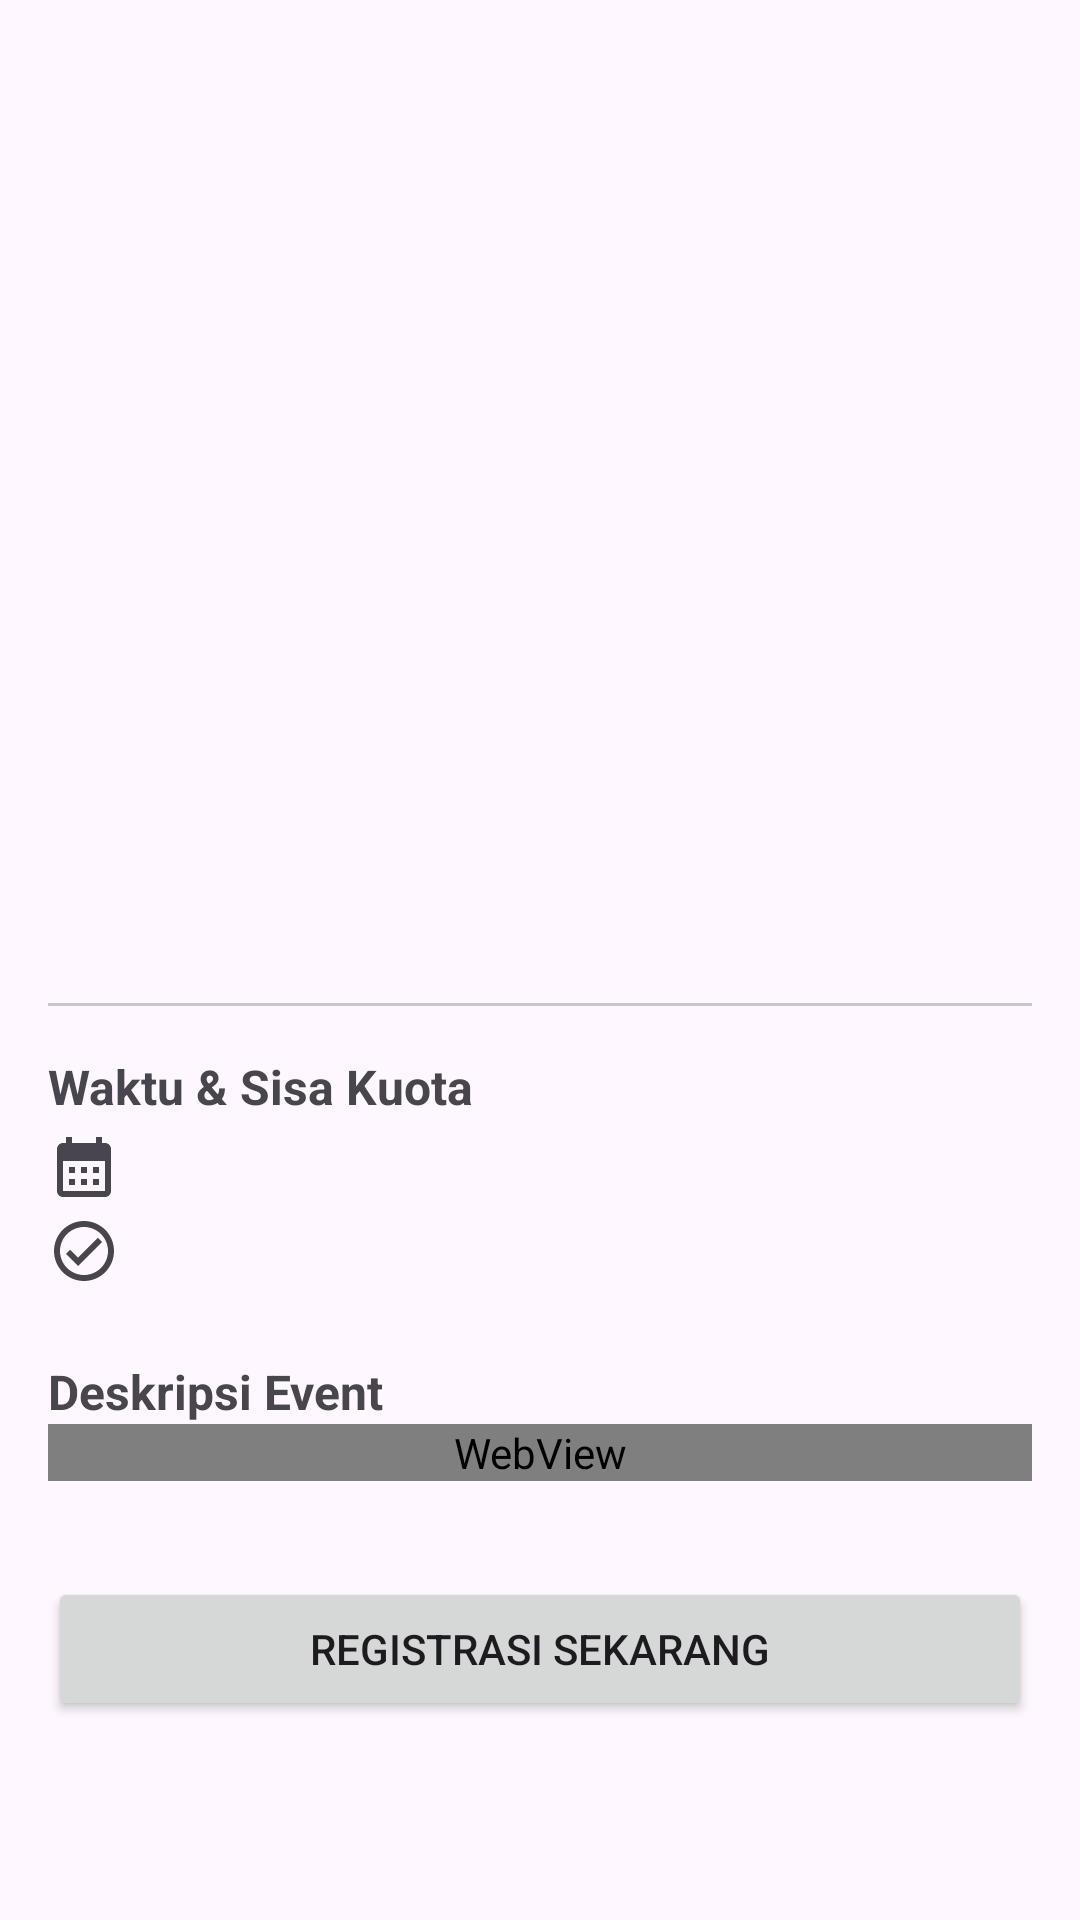

Write the Android layout XML for this screen, with the resource values it uses.
<!-- AndroidManifest.xml: application theme Theme.DicodingSubmissionApp -->
<!-- res/layout/activity_detail_event.xml -->
<?xml version="1.0" encoding="utf-8"?>
<androidx.coordinatorlayout.widget.CoordinatorLayout xmlns:android="http://schemas.android.com/apk/res/android"
    xmlns:app="http://schemas.android.com/apk/res-auto"
    xmlns:tools="http://schemas.android.com/tools"
    android:layout_width="match_parent"
    android:layout_height="match_parent"
    tools:context=".ui.DetailEventActivity">

    <com.google.android.material.appbar.AppBarLayout
        android:id="@+id/app_bar"
        android:layout_width="match_parent"
        android:layout_height="250dp"
        android:theme="@style/Theme.DicodingSubmissionApp.AppBarOverlay">

        <com.google.android.material.appbar.CollapsingToolbarLayout
            android:id="@+id/toolbar_layout"
            android:layout_width="match_parent"
            android:layout_height="match_parent"
            app:contentScrim="?attr/colorPrimary"
            app:expandedTitleGravity="bottom|start"
            app:expandedTitleMarginStart="16dp"
            app:expandedTitleMarginBottom="16dp"
            app:layout_scrollFlags="scroll|exitUntilCollapsed"
            app:toolbarId="@+id/toolbar">

            <ImageView
                android:id="@+id/iv_event_logo"
                android:layout_width="match_parent"
                android:layout_height="match_parent"
                android:contentDescription="@string/todo"
                android:scaleType="centerCrop"
                app:layout_collapseMode="parallax"
                tools:src="@tools:sample/backgrounds/scenic" />

            <androidx.appcompat.widget.Toolbar
                android:id="@+id/toolbar"
                android:layout_width="match_parent"
                android:layout_height="?attr/actionBarSize"
                app:layout_collapseMode="pin"
                app:popupTheme="@style/Theme.DicodingSubmissionApp.PopupOverlay" />

        </com.google.android.material.appbar.CollapsingToolbarLayout>
    </com.google.android.material.appbar.AppBarLayout>

    <androidx.core.widget.NestedScrollView
        android:layout_width="match_parent"
        android:layout_height="match_parent"
        app:layout_behavior="@string/appbar_scrolling_view_behavior">

        <LinearLayout
            android:layout_width="match_parent"
            android:layout_height="wrap_content"
            android:orientation="vertical"
            android:padding="16dp">

            <TextView
                android:id="@+id/tv_event_name"
                android:layout_width="match_parent"
                android:layout_height="wrap_content"
                android:textColor="?attr/colorOnSurface"
                android:textSize="22sp"
                android:textStyle="bold"
                tools:text="Event Name" />

            <TextView
                android:id="@+id/tv_owner_name"
                android:layout_width="match_parent"
                android:layout_height="wrap_content"
                android:layout_marginTop="4dp"
                android:textColor="?attr/colorOutline"
                android:textSize="14sp"
                tools:text="Owner Name" />

            <View
                android:layout_width="match_parent"
                android:layout_height="1dp"
                android:layout_marginTop="16dp"
                android:layout_marginBottom="16dp"
                android:background="?attr/colorOutlineVariant" />

            <TextView
                android:layout_width="match_parent"
                android:layout_height="wrap_content"
                android:text="@string/waktu_amp_sisa_kuota"
                android:textStyle="bold"
                android:textSize="16sp" />

            <TextView
                android:id="@+id/tv_event_time"
                android:layout_width="match_parent"
                android:layout_height="wrap_content"
                android:layout_marginTop="4dp"
                android:drawablePadding="8dp"
                app:drawableStartCompat="@drawable/ic_upcoming"
                tools:text="Begin Time - End Time" />

            <TextView
                android:id="@+id/tv_quota"
                android:layout_width="match_parent"
                android:layout_height="wrap_content"
                android:layout_marginTop="4dp"
                android:drawablePadding="8dp"
                app:drawableStartCompat="@drawable/ic_finished"
                tools:text="Quota: 100" />

            <TextView
                android:layout_width="match_parent"
                android:layout_height="wrap_content"
                android:layout_marginTop="24dp"
                android:text="@string/deskripsi_event"
                android:textStyle="bold"
                android:textSize="16sp" />



            <WebView
                android:id="@+id/webDescription"
                android:layout_width="match_parent"
                android:layout_height="wrap_content"
                tools:ignore="WebViewLayout" />
            <Button
                android:id="@+id/btn_open_link"
                android:layout_width="match_parent"
                android:layout_height="wrap_content"
                android:layout_marginTop="32dp"
                android:layout_marginBottom="16dp"
                android:text="@string/registrasi_sekarang" />

        </LinearLayout>
    </androidx.core.widget.NestedScrollView>

    <ProgressBar
        android:id="@+id/progress_bar"
        android:layout_width="wrap_content"
        android:layout_height="wrap_content"
        android:layout_gravity="center"
        android:visibility="gone" />

</androidx.coordinatorlayout.widget.CoordinatorLayout>
<!-- resources referenced by this layout -->
<resources>
  <!-- drawable ic_finished (drawable) -->
  <vector xmlns:android="http://schemas.android.com/apk/res/android"
      android:width="24dp"
      android:height="24dp"
      android:viewportWidth="24"
      android:viewportHeight="24"
      android:tint="?attr/colorControlNormal">
    <path
        android:fillColor="@android:color/white"
        android:pathData="M12,2C6.48,2 2,6.48 2,12s4.48,10 10,10 10,-4.48 10,-10S17.52,2 12,2zM12,20c-4.41,0 -8,-3.59 -8,-8s3.59,-8 8,-8 8,3.59 8,8 -3.59,8 -8,8zM16.59,7.58L10,14.17l-2.59,-2.58L6,13l4,4 8,-8z"/>
  </vector>
  <!-- drawable ic_upcoming (drawable) -->
  <vector xmlns:android="http://schemas.android.com/apk/res/android"
      android:width="24dp"
      android:height="24dp"
      android:viewportWidth="24"
      android:viewportHeight="24"
      android:tint="?attr/colorControlNormal">
    <path
        android:fillColor="@android:color/white"
        android:pathData="M19,4h-1V2h-2v2H8V2H6v2H5C3.89,4 3.01,4.9 3.01,6L3,20c0,1.1 0.89,2 2,2h14c1.1,0 2,-0.9 2,-2V6C21,4.9 20.1,4 19,4zM19,20H5V10h14V20zM9,14H7v-2h2V14zM13,14h-2v-2h2V14zM17,14h-2v-2h2V14zM9,18H7v-2h2V18zM13,18h-2v-2h2V18zM17,18h-2v-2h2V18z"/>
  </vector>
  <string name="deskripsi_event">Deskripsi Event</string>
  <string name="registrasi_sekarang">Registrasi Sekarang</string>
  <string name="todo">TODO</string>
  <string name="waktu_amp_sisa_kuota">Waktu &amp; Sisa Kuota</string>
  <style name="Theme.DicodingSubmissionApp.AppBarOverlay" parent="ThemeOverlay.AppCompat.Dark.ActionBar" />
  <style name="Theme.DicodingSubmissionApp.PopupOverlay" parent="ThemeOverlay.AppCompat.Light" />
  <style name="Theme.DicodingSubmissionApp" parent="Base.Theme.DicodingSubmissionApp" />
  <style name="Base.Theme.DicodingSubmissionApp" parent="Theme.Material3.DayNight.NoActionBar">
          
          
      </style>
</resources>
